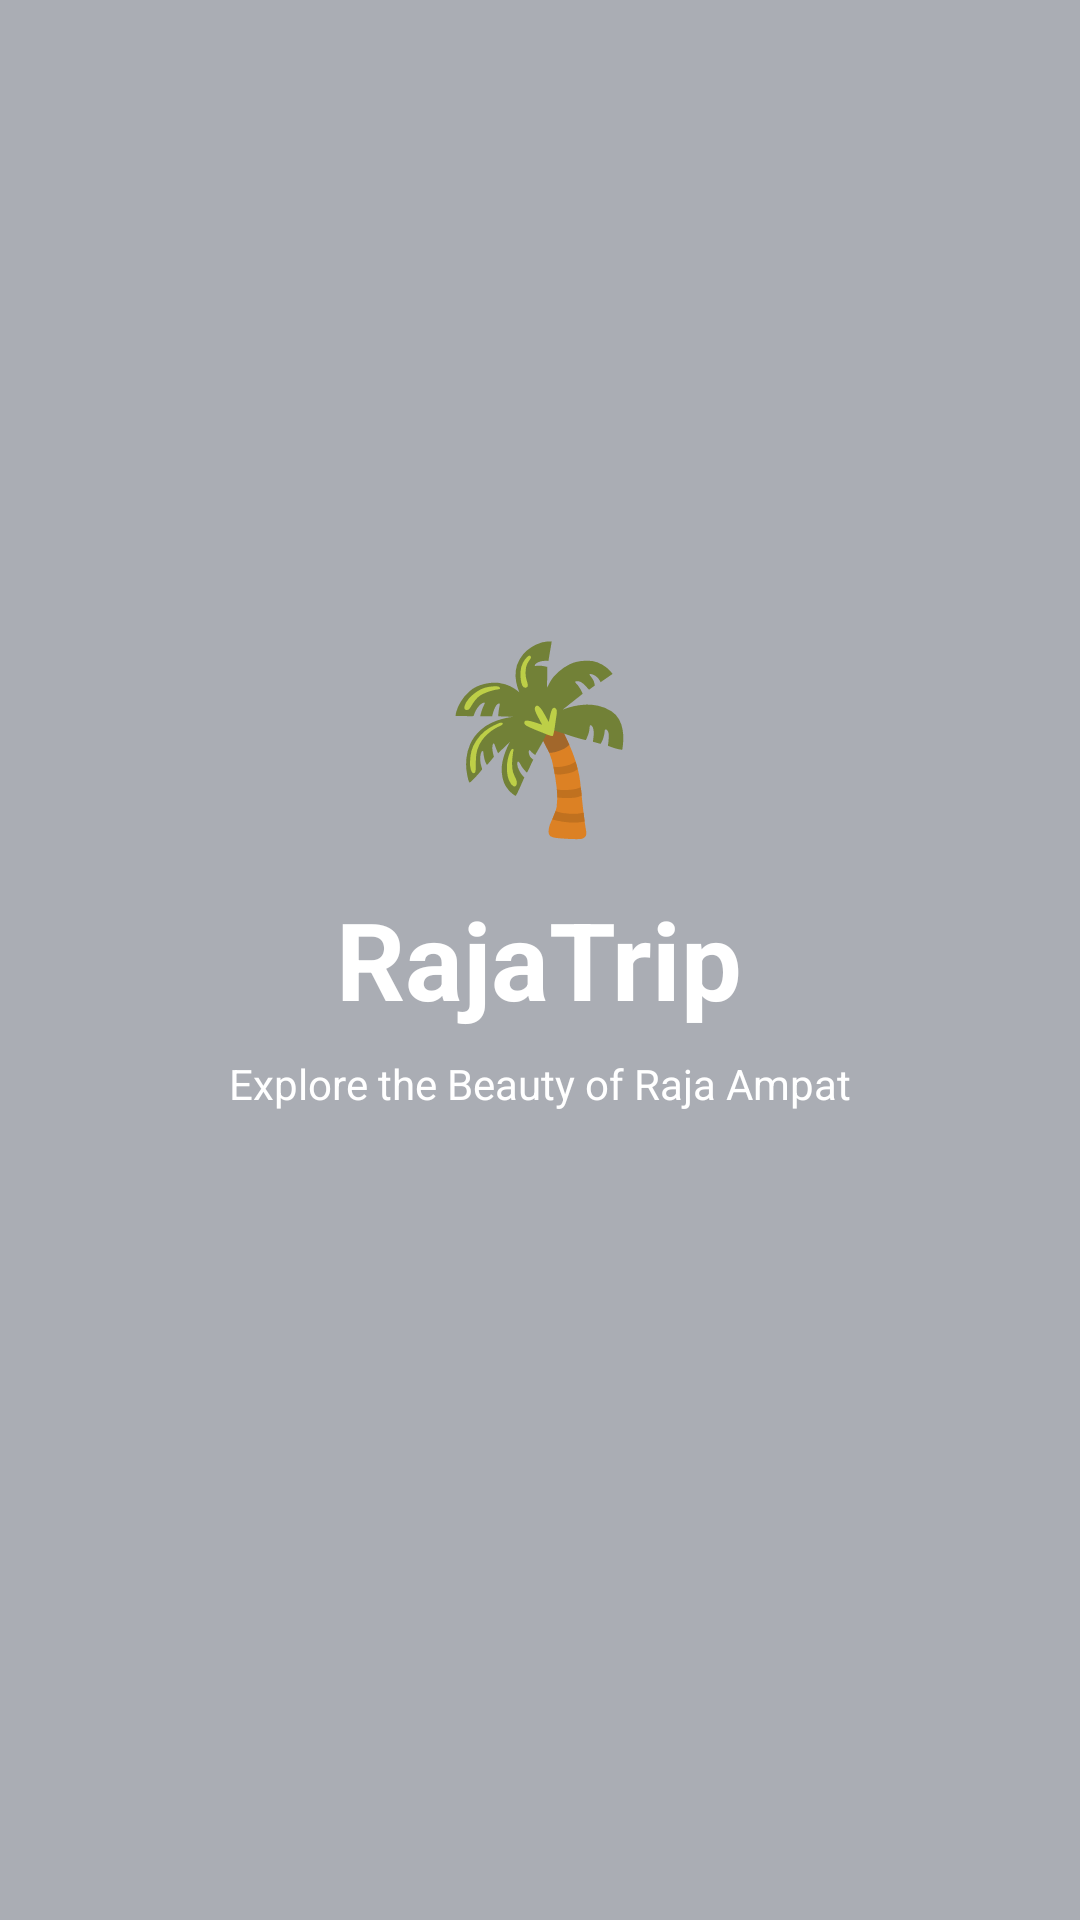

Layout XML and referenced resources for this Android screen:
<!-- AndroidManifest.xml: application theme Theme.RajaTrip -->
<!-- res/layout/activity_splash.xml -->
<?xml version="1.0" encoding="utf-8"?>
<FrameLayout xmlns:android="http://schemas.android.com/apk/res/android"
    android:layout_width="match_parent"
    android:layout_height="match_parent">

    <ImageView
        android:layout_width="match_parent"
        android:layout_height="match_parent"
        android:src="@drawable/raja_ampat"
        android:scaleType="centerCrop"
        android:contentDescription="Pemandangan Raja Ampat" />

    <View
        android:layout_width="match_parent"
        android:layout_height="match_parent"
        android:background="#55001820" />

    <LinearLayout
        android:layout_width="match_parent"
        android:layout_height="match_parent"
        android:gravity="center"
        android:orientation="vertical"
        android:padding="24dp">

        <TextView
            android:layout_width="wrap_content"
            android:layout_height="wrap_content"
            android:text="🌴"
            android:textSize="60sp" />

        <TextView
            android:layout_width="wrap_content"
            android:layout_height="wrap_content"
            android:layout_marginTop="12dp"
            android:text="RajaTrip"
            android:textColor="#FFFFFF"
            android:textSize="36sp"
            android:textStyle="bold" />

        <TextView
            android:layout_width="wrap_content"
            android:layout_height="wrap_content"
            android:layout_marginTop="8dp"
            android:text="Explore the Beauty of Raja Ampat"
            android:textColor="#FFFFFF"
            android:textSize="14sp" />

        <ProgressBar
            android:layout_width="36dp"
            android:layout_height="36dp"
            android:layout_marginTop="30dp"
            android:indeterminateTint="#FFFFFF" />

    </LinearLayout>

</FrameLayout>
<!-- resources referenced by this layout -->
<resources>
  <style name="Theme.RajaTrip" parent="Base.Theme.RajaTrip" />
  <style name="Base.Theme.RajaTrip" parent="Theme.Material3.DayNight.NoActionBar">
          
          
      </style>
</resources>
